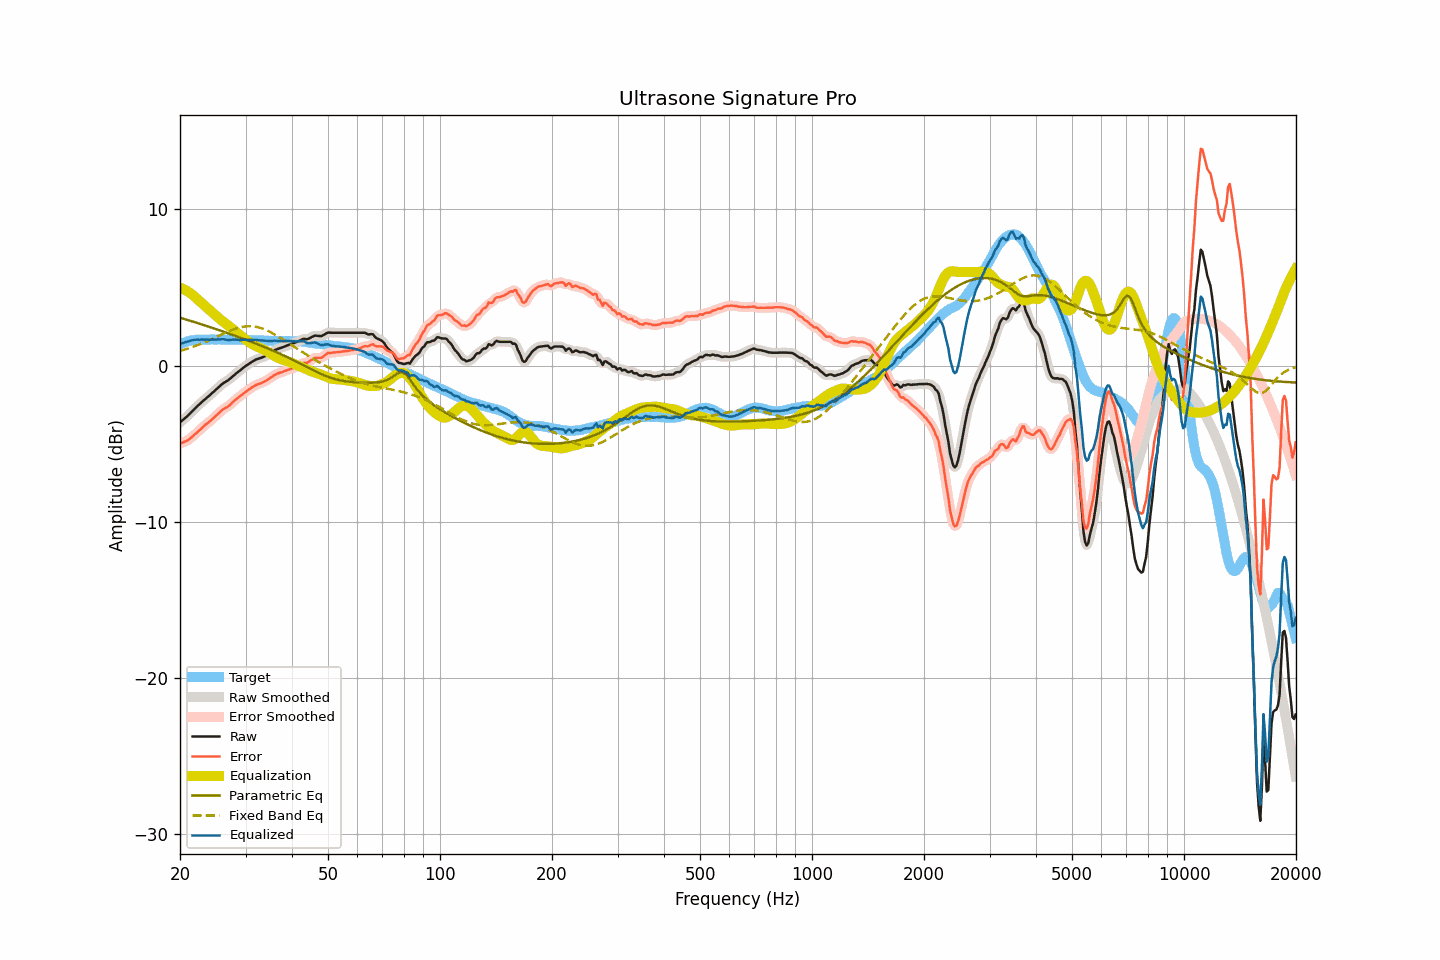

Values plotted in this chart, from the file beside it:
frequency, raw, smoothed, error, error_smoothed, equalization, parametric_eq, fixed_band_eq, equalized_raw, equalized_smoothed, target
20.00, -3.63, -3.63, -4.99, -4.99, 5.00, 3.07, 0.94, 1.37, 1.37, 1.36
20.20, -3.54, -3.55, -4.95, -4.95, 4.96, 3.04, 0.97, 1.42, 1.41, 1.41
20.40, -3.45, -3.46, -4.91, -4.91, 4.91, 3.01, 1.00, 1.46, 1.45, 1.46
20.61, -3.37, -3.37, -4.86, -4.87, 4.86, 2.98, 1.03, 1.49, 1.49, 1.49
20.81, -3.28, -3.28, -4.82, -4.82, 4.80, 2.95, 1.06, 1.52, 1.52, 1.54
21.02, -3.19, -3.19, -4.77, -4.76, 4.74, 2.92, 1.10, 1.55, 1.55, 1.58
21.23, -3.09, -3.09, -4.69, -4.69, 4.67, 2.89, 1.13, 1.58, 1.58, 1.59
21.44, -2.98, -2.99, -4.60, -4.60, 4.60, 2.85, 1.17, 1.62, 1.61, 1.61
21.66, -2.88, -2.88, -4.52, -4.51, 4.52, 2.82, 1.20, 1.63, 1.64, 1.63
21.87, -2.77, -2.77, -4.41, -4.42, 4.43, 2.79, 1.24, 1.66, 1.66, 1.64
22.09, -2.67, -2.67, -4.33, -4.33, 4.34, 2.76, 1.28, 1.66, 1.66, 1.66
22.31, -2.57, -2.57, -4.24, -4.24, 4.24, 2.73, 1.32, 1.67, 1.67, 1.67
22.54, -2.48, -2.48, -4.16, -4.15, 4.14, 2.69, 1.36, 1.66, 1.67, 1.67
22.76, -2.38, -2.38, -4.05, -4.05, 4.05, 2.66, 1.40, 1.67, 1.67, 1.67
22.99, -2.28, -2.29, -3.94, -3.95, 3.96, 2.63, 1.44, 1.68, 1.67, 1.66
23.22, -2.20, -2.20, -3.86, -3.86, 3.87, 2.59, 1.48, 1.67, 1.67, 1.66
23.45, -2.11, -2.11, -3.77, -3.77, 3.78, 2.56, 1.53, 1.67, 1.67, 1.66
23.69, -2.02, -2.03, -3.69, -3.69, 3.69, 2.53, 1.57, 1.67, 1.66, 1.67
23.92, -1.94, -1.94, -3.61, -3.61, 3.60, 2.49, 1.62, 1.66, 1.67, 1.67
24.16, -1.85, -1.85, -3.53, -3.53, 3.52, 2.46, 1.67, 1.66, 1.67, 1.68
24.40, -1.75, -1.76, -3.44, -3.44, 3.43, 2.42, 1.71, 1.68, 1.67, 1.69
24.65, -1.66, -1.66, -3.34, -3.34, 3.33, 2.39, 1.76, 1.67, 1.67, 1.67
24.89, -1.57, -1.57, -3.24, -3.24, 3.24, 2.36, 1.81, 1.67, 1.67, 1.67
25.14, -1.47, -1.47, -3.14, -3.15, 3.15, 2.32, 1.86, 1.68, 1.67, 1.67
25.39, -1.38, -1.38, -3.06, -3.06, 3.06, 2.29, 1.91, 1.67, 1.68, 1.68
25.65, -1.28, -1.28, -2.96, -2.96, 2.97, 2.25, 1.95, 1.69, 1.69, 1.68
25.91, -1.19, -1.20, -2.86, -2.87, 2.89, 2.21, 2.00, 1.69, 1.69, 1.67
26.16, -1.11, -1.12, -2.78, -2.79, 2.81, 2.18, 2.05, 1.70, 1.69, 1.67
26.43, -1.05, -1.05, -2.72, -2.72, 2.73, 2.14, 2.10, 1.68, 1.68, 1.67
26.69, -0.99, -0.99, -2.66, -2.66, 2.65, 2.11, 2.14, 1.66, 1.66, 1.67
26.96, -0.93, -0.93, -2.61, -2.60, 2.57, 2.07, 2.19, 1.64, 1.65, 1.67
27.23, -0.84, -0.84, -2.52, -2.52, 2.49, 2.04, 2.23, 1.65, 1.65, 1.67
27.50, -0.75, -0.76, -2.43, -2.43, 2.41, 2.00, 2.27, 1.66, 1.66, 1.67
27.77, -0.66, -0.66, -2.32, -2.33, 2.33, 1.96, 2.31, 1.67, 1.67, 1.66
28.05, -0.57, -0.58, -2.23, -2.23, 2.24, 1.92, 2.35, 1.67, 1.67, 1.66
28.33, -0.49, -0.49, -2.14, -2.14, 2.15, 1.89, 2.38, 1.66, 1.66, 1.65
28.62, -0.41, -0.41, -2.06, -2.06, 2.07, 1.85, 2.41, 1.65, 1.65, 1.65
28.90, -0.33, -0.33, -1.99, -1.98, 1.98, 1.81, 2.44, 1.65, 1.65, 1.65
29.19, -0.25, -0.25, -1.90, -1.90, 1.90, 1.77, 2.47, 1.64, 1.65, 1.64
29.48, -0.16, -0.16, -1.82, -1.82, 1.82, 1.74, 2.49, 1.65, 1.65, 1.66
29.78, -0.08, -0.08, -1.73, -1.74, 1.74, 1.70, 2.50, 1.65, 1.65, 1.65
30.08, -0.00, -0.01, -1.66, -1.66, 1.66, 1.66, 2.51, 1.66, 1.65, 1.66
30.38, 0.06, 0.06, -1.59, -1.59, 1.59, 1.62, 2.52, 1.64, 1.65, 1.65
30.68, 0.13, 0.13, -1.52, -1.52, 1.51, 1.58, 2.53, 1.64, 1.64, 1.64
30.99, 0.20, 0.19, -1.45, -1.45, 1.44, 1.54, 2.53, 1.64, 1.64, 1.64
31.30, 0.26, 0.26, -1.38, -1.38, 1.38, 1.50, 2.52, 1.64, 1.64, 1.64
31.61, 0.32, 0.32, -1.32, -1.31, 1.32, 1.46, 2.51, 1.64, 1.64, 1.64
31.93, 0.39, 0.38, -1.25, -1.26, 1.27, 1.42, 2.49, 1.66, 1.65, 1.63
32.24, 0.42, 0.42, -1.20, -1.21, 1.22, 1.38, 2.47, 1.64, 1.64, 1.62
32.57, 0.46, 0.46, -1.17, -1.17, 1.17, 1.34, 2.45, 1.63, 1.63, 1.63
32.89, 0.49, 0.49, -1.14, -1.13, 1.13, 1.30, 2.42, 1.62, 1.62, 1.63
33.22, 0.53, 0.53, -1.09, -1.09, 1.08, 1.26, 2.38, 1.61, 1.61, 1.61
33.55, 0.57, 0.57, -1.04, -1.04, 1.03, 1.21, 2.35, 1.60, 1.60, 1.61
33.89, 0.62, 0.62, -0.98, -0.99, 0.98, 1.17, 2.31, 1.60, 1.59, 1.60
34.23, 0.67, 0.67, -0.94, -0.93, 0.92, 1.13, 2.26, 1.59, 1.59, 1.61
34.57, 0.73, 0.73, -0.87, -0.87, 0.86, 1.09, 2.21, 1.59, 1.59, 1.59
34.92, 0.80, 0.79, -0.79, -0.80, 0.79, 1.04, 2.16, 1.59, 1.58, 1.59
35.27, 0.86, 0.86, -0.73, -0.72, 0.73, 1.00, 2.11, 1.58, 1.59, 1.59
35.62, 0.93, 0.93, -0.66, -0.66, 0.66, 0.95, 2.05, 1.59, 1.59, 1.58
35.97, 1.00, 0.99, -0.58, -0.59, 0.61, 0.91, 1.99, 1.60, 1.59, 1.58
... 635 more rows
